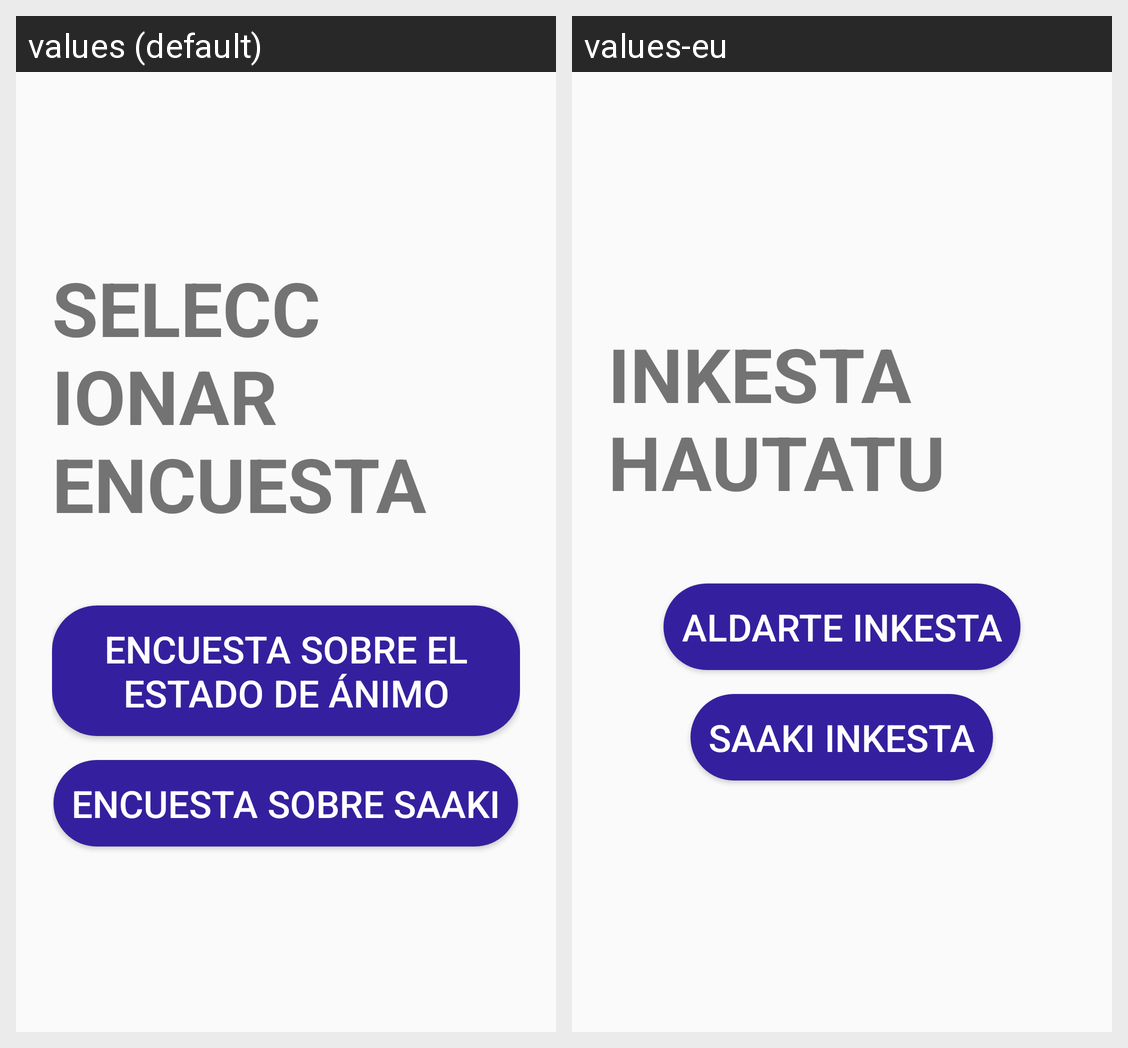

Locale-by-locale string values for the Android screen shown in this grid:
Android screen res/layout/fragment_survey_selection.xml rendered under 2 locales, left to right: values (default), values-eu. Device: Nexus 5 (rendered at 1080×1920; each locale shown at half size, 540×960, under a caption strip naming it); theme Theme.AppCompat.Light.NoActionBar.
Strings drawn on this screen, with the default value and each locale's value (text and hints the layout hard-codes, and strings that could not be matched under every locale, appear in the picture but are not listed):

survey_selection
  values: SELECCIONAR ENCUESTA
  values-eu: INKESTA HAUTATU

survey_a
  values: Encuesta sobre el estado de ánimo
  values-eu: Aldarte inkesta

survey_b
  values: Encuesta sobre Saaki
  values-eu: Saaki inkesta
